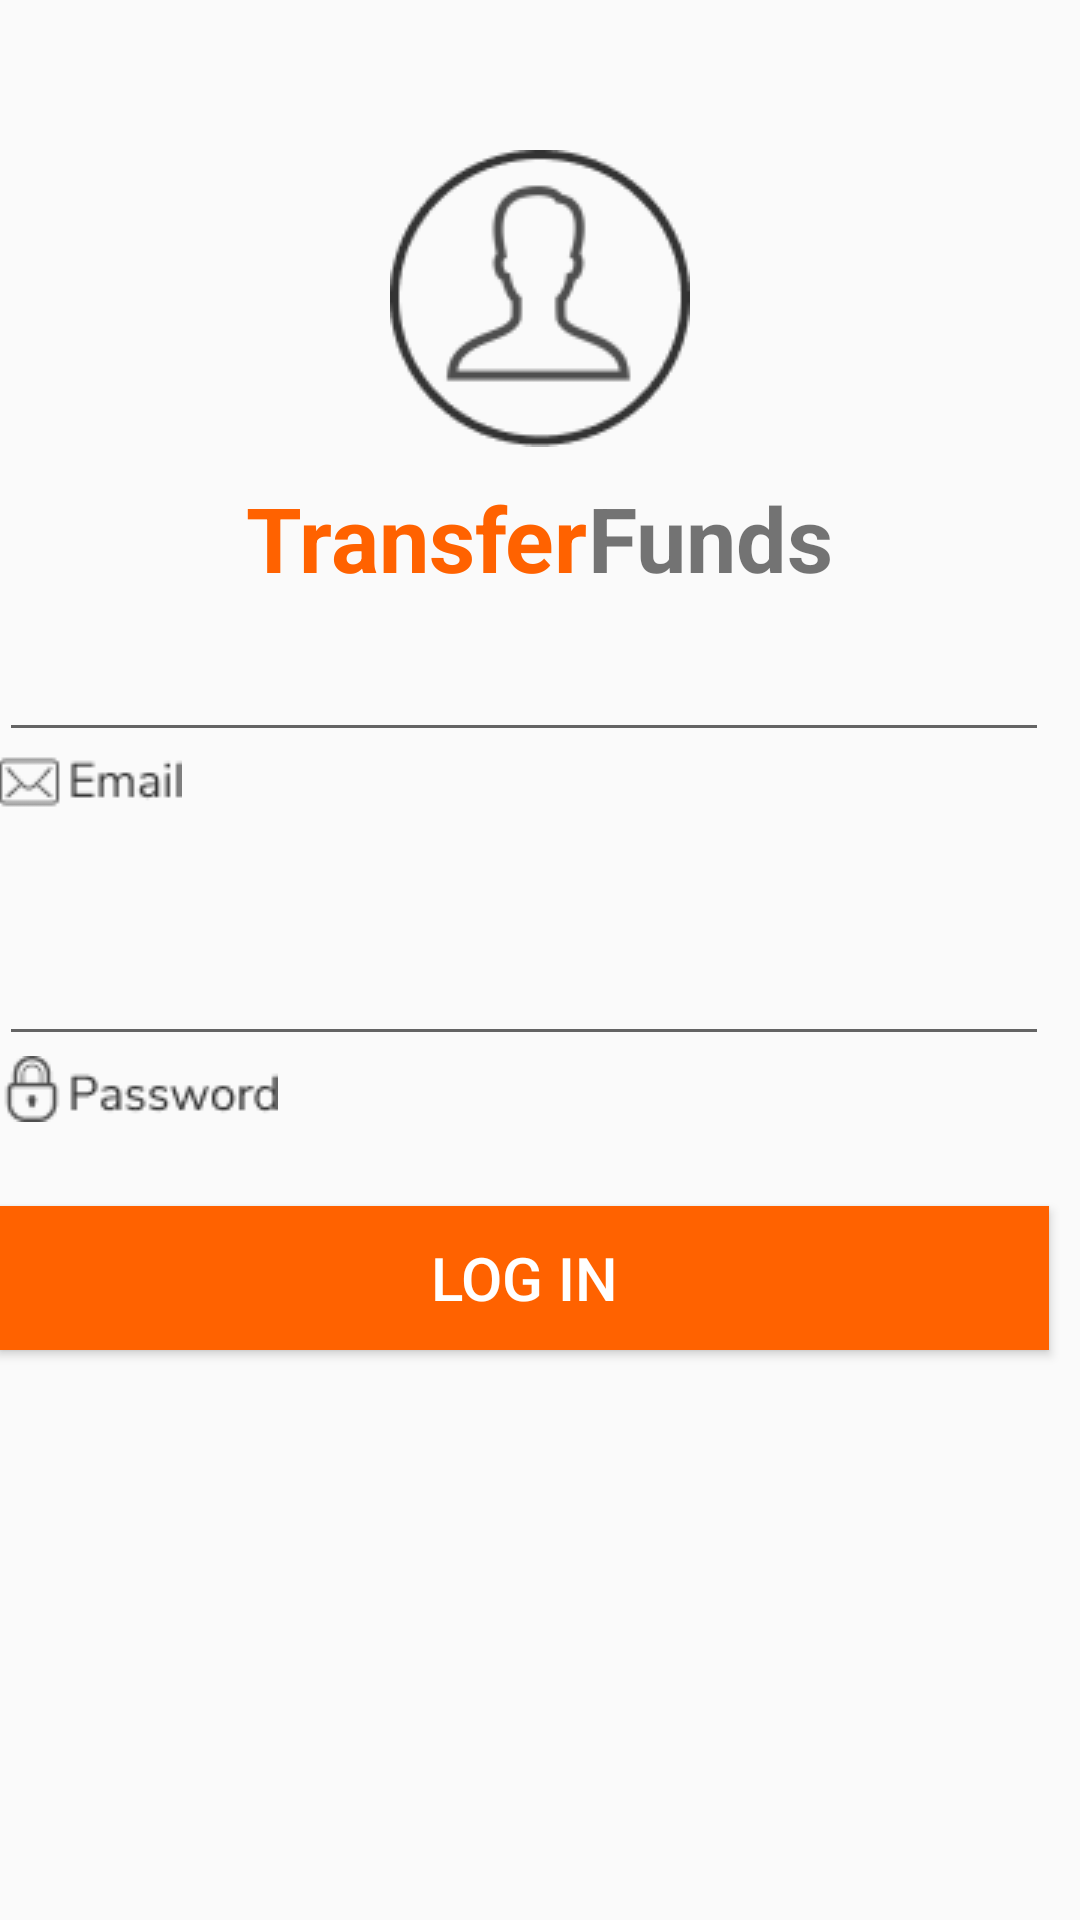

Produce the Android XML layout that renders to this screen, including the resource entries it uses.
<!-- AndroidManifest.xml: application theme AppTheme -->
<!-- res/layout/activity_sign_in.xml -->
<RelativeLayout
    xmlns:android="http://schemas.android.com/apk/res/android"
    xmlns:tools="http://schemas.android.com/tools"
    android:layout_width="match_parent"
    android:layout_height="match_parent"
    android:paddingLeft="@dimen/activity_horizontal_margin"
    android:paddingRight="@dimen/activity_horizontal_margin"
    android:paddingTop="@dimen/activity_vertical_margin"
    android:paddingBottom="@dimen/activity_vertical_margin"
    tools:context="com.example.arinze.transferrules.SignInActivity">

    <View
        android:id="@+id/view1"
        android:layout_width="wrap_content"
        android:layout_height="50dp"/>

   <ImageView
       android:id="@+id/image1"
       android:layout_below="@+id/view1"
       android:layout_width="wrap_content"
       android:layout_height="wrap_content"
       android:layout_centerHorizontal="true"
       android:src="@drawable/image1"/>

    <LinearLayout
        android:id="@+id/Layout1"
        android:layout_below="@+id/image1"
        android:layout_width="wrap_content"
        android:layout_height="wrap_content"
        android:paddingTop="10dp"
        android:orientation="horizontal"
        android:layout_centerHorizontal="true"
        >

        <TextView
            android:layout_width="wrap_content"
            android:layout_height="wrap_content"
            android:textSize="30sp"
            android:typeface="sans"
            android:textStyle="bold"
            android:textColor="#FF6200"
            android:text="Transfer"/>
        <TextView
            android:layout_width="wrap_content"
            android:layout_height="wrap_content"
            android:textSize="30sp"
            android:typeface="sans"
            android:textStyle="bold"
            android:text="Funds"/>
    </LinearLayout>


    <EditText
        android:paddingTop="20dp"
        android:layout_width="350dp"
        android:layout_below="@+id/Layout1"
        android:layout_height="wrap_content"
        android:id="@+id/Username"/>
    <LinearLayout
        android:layout_width="match_parent"
        android:layout_height="50dp"
        android:layout_below="@+id/Username"
        android:orientation="horizontal"
        android:id="@+id/Layout2">
        <ImageView
            android:layout_width="wrap_content"
            android:layout_height="wrap_content"
            android:src="@drawable/group"/>

    </LinearLayout>

    <EditText
        android:paddingTop="20dp"
        android:layout_width="350dp"
        android:layout_below="@+id/Layout2"
        android:layout_height="wrap_content"
        android:inputType="textPassword"
        android:id="@+id/password"/>
    <LinearLayout
        android:layout_width="match_parent"
        android:layout_height="50dp"
        android:layout_below="@+id/password"
        android:orientation="horizontal"

        android:id="@+id/Layout3">
        <ImageView
            android:layout_width="wrap_content"
            android:layout_height="wrap_content"
            android:src="@drawable/group1"/>

    </LinearLayout>

    <Button
        android:layout_width="350dp"
        android:layout_height="wrap_content"
        android:textColor="#ffffff"
        android:textSize="20sp"
        android:text="Log In"
        android:elevation="3dp"
        android:background="#ff6200"
        android:layout_below="@+id/Layout3"
        />


</RelativeLayout>
<!-- resources referenced by this layout -->
<resources>
  <!-- drawable group: png bitmap (drawable, 1001 bytes) -->
  <!-- drawable group1: png bitmap (drawable, 1735 bytes) -->
  <!-- drawable image1: png bitmap (drawable, 4428 bytes) -->
  <style name="AppTheme" parent="Theme.AppCompat.Light.DarkActionBar">
          
  
      </style>
</resources>
